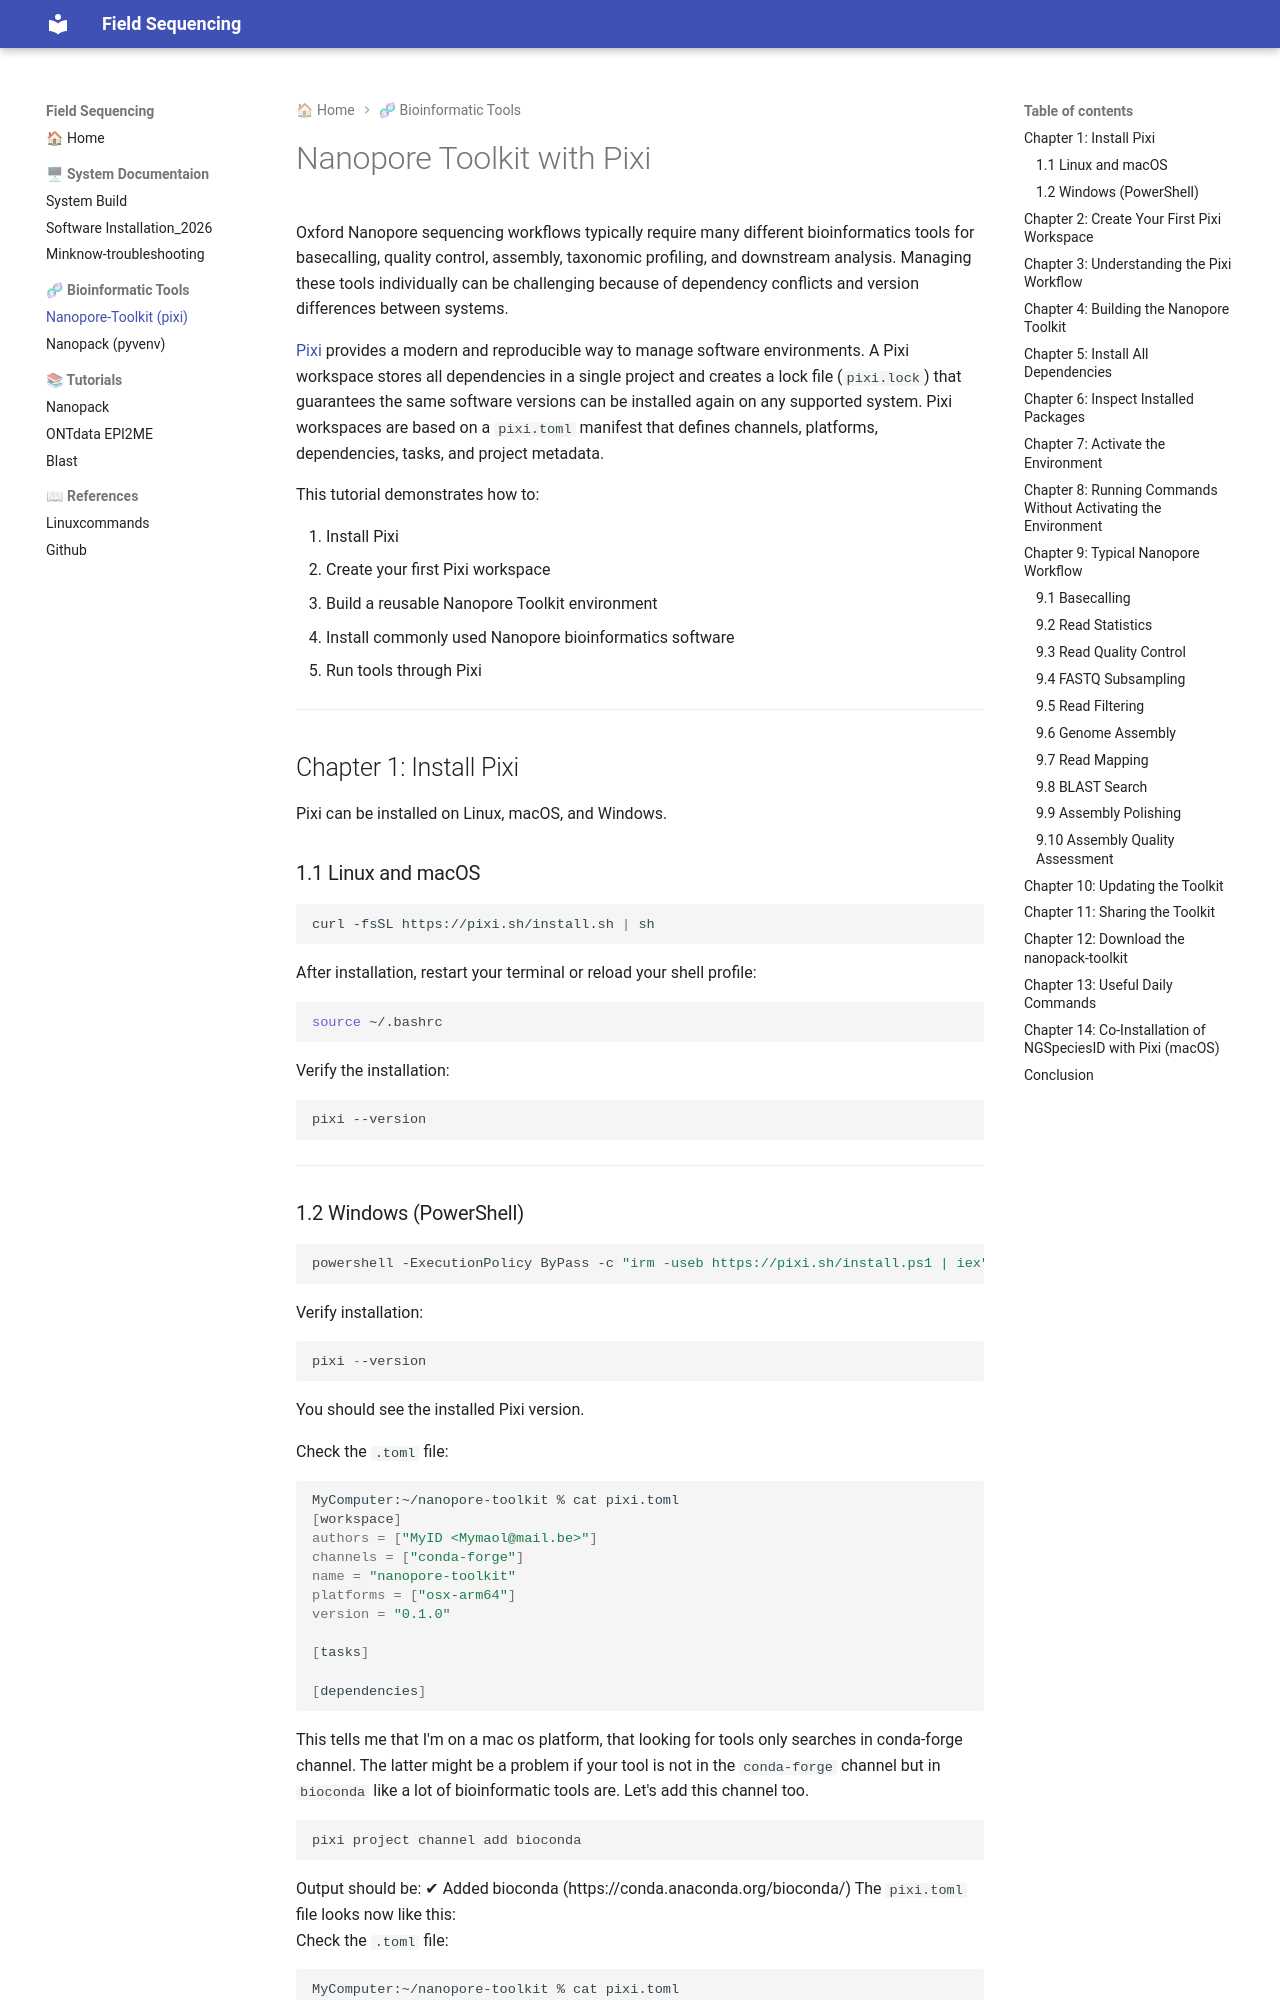

repository: passelma42/Field-Sequencing · page: Nanopore-Toolkit/index.html · generator: mkdocs

# Nanopore Toolkit with Pixi  

Oxford Nanopore sequencing workflows typically require many different bioinformatics tools for basecalling, quality control, assembly, taxonomic profiling, and downstream analysis. Managing these tools individually can be challenging because of dependency conflicts and version differences between systems.

[Pixi](https://pixi.sh) provides a modern and reproducible way to manage software environments. A Pixi workspace stores all dependencies in a single project and creates a lock file (`pixi.lock`) that guarantees the same software versions can be installed again on any supported system. Pixi workspaces are based on a `pixi.toml` manifest that defines channels, platforms, dependencies, tasks, and project metadata.  

This tutorial demonstrates how to:

1. Install Pixi
2. Create your first Pixi workspace
3. Build a reusable Nanopore Toolkit environment
4. Install commonly used Nanopore bioinformatics software
5. Run tools through Pixi

---

## Chapter 1: Install Pixi

Pixi can be installed on Linux, macOS, and Windows.

### 1.1 Linux and macOS

```bash
curl -fsSL https://pixi.sh/install.sh | sh
```

After installation, restart your terminal or reload your shell profile:

```bash
source ~/.bashrc
```

Verify the installation:

```bash
pixi --version
```

---
